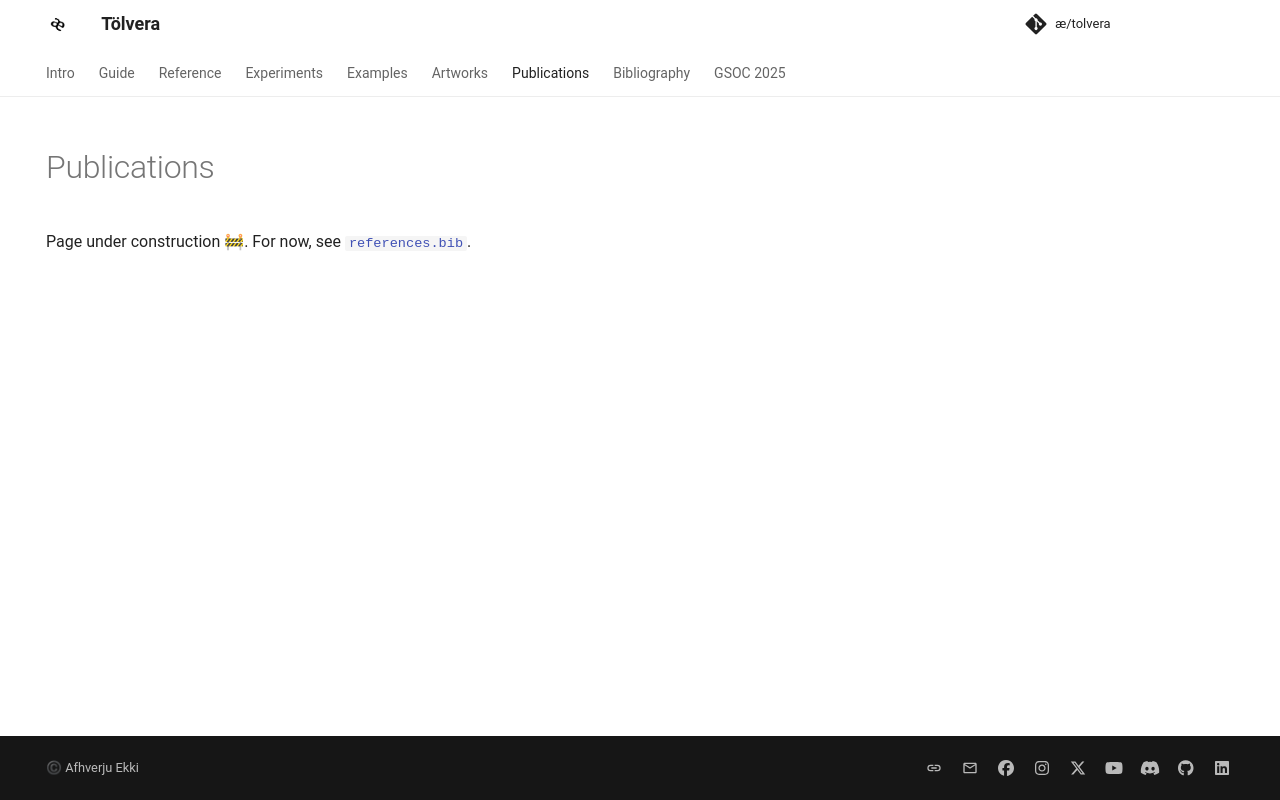

repository: afhverjuekki/tolvera · page: publications/index.html · generator: mkdocs

---
title: Publications
hide:
  - navigation
---

# Publications

Page under construction 🚧. For now, see [`references.bib`](https://github.com/Intelligent-Instruments-Lab/tolvera/blob/main/references.bib).
